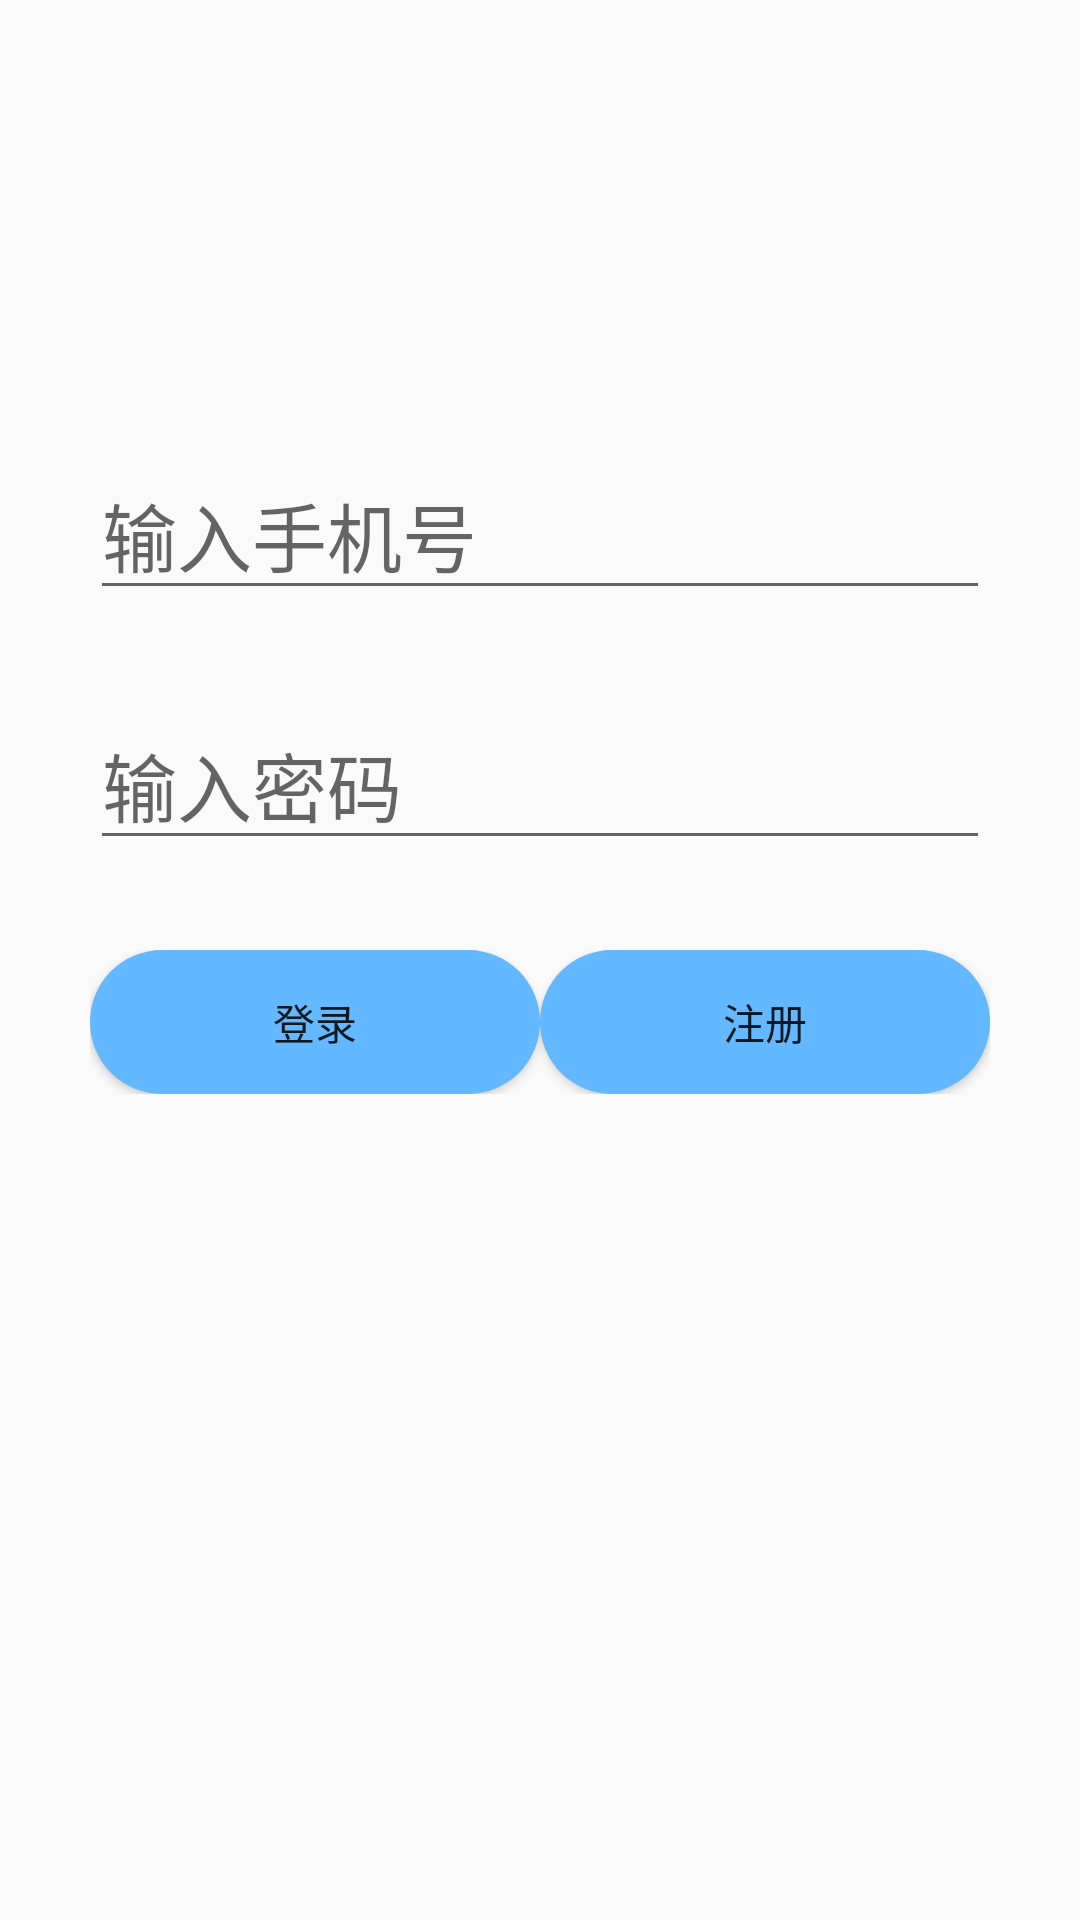

Reconstruct the res/layout file that produces this screen, plus the resources it refers to.
<!-- AndroidManifest.xml: application theme AppTheme -->
<!-- res/layout/activity_signin.xml -->
<?xml version="1.0" encoding="utf-8"?>
<RelativeLayout xmlns:android="http://schemas.android.com/apk/res/android"
    android:layout_width="match_parent"
    android:layout_height="match_parent">

    <ImageView
        android:id="@+id/user_Image"
        android:layout_width="100dp"
        android:layout_height="100dp"
        android:src="@mipmap/ic_launcher"
        android:layout_marginTop="20dp"
        android:layout_centerHorizontal="true"></ImageView>

    
    <LinearLayout
        android:id="@+id/l_phone"
        android:layout_width="300dp"
        android:layout_height="wrap_content"
        android:layout_below="@id/user_Image"
        android:layout_centerHorizontal="true"
        android:layout_marginTop="30dp">

        <EditText
            android:id="@+id/edit_phone"
            android:layout_width="match_parent"
            android:layout_height="wrap_content"
            android:hint="输入手机号"
            android:textSize="25dp"
            />
    </LinearLayout>

    
    <LinearLayout
        android:id="@+id/l_password"
        android:layout_width="300dp"
        android:layout_height="wrap_content"
        android:layout_below="@id/l_phone"
        android:layout_marginTop="30dp"
        android:layout_centerHorizontal="true">

        <EditText
            android:id="@+id/edit_password"
            android:layout_width="match_parent"
            android:layout_height="wrap_content"
            android:textSize="25dp"
            android:hint="输入密码"
            />
    </LinearLayout>

    <LinearLayout
        android:layout_width="300dp"
        android:layout_centerHorizontal="true"
        android:layout_height="wrap_content"
        android:layout_below="@+id/l_password"
        android:layout_marginTop="30dp">

        <Button
            android:id="@+id/btn_signin"
            android:layout_width="wrap_content"
            android:layout_height="wrap_content"
            android:text="登录"
            android:background="@drawable/buttontype2"
            android:layout_weight="1"/>

        <Button
            android:id="@+id/btn_signup"
            android:layout_width="wrap_content"
            android:layout_height="wrap_content"
            android:layout_weight="1"
            android:background="@drawable/buttontype2"
            android:text="注册" />

    </LinearLayout>
</RelativeLayout>
<!-- resources referenced by this layout -->
<resources>
  <!-- drawable buttontype2 (drawable) -->
  <?xml version="1.0" encoding="utf-8"?>
  <shape xmlns:android="http://schemas.android.com/apk/res/android">
      android:shape="rectangle">
      <solid android:color="#63B8FF"/>     
      
      <corners
          android:topLeftRadius="30dip"
          android:topRightRadius="30dip"
          android:bottomLeftRadius="30dip"
          android:bottomRightRadius="30dip"
          />
  </shape>
  <style name="AppTheme" parent="Theme.AppCompat.Light.DarkActionBar">
          
          <item name="colorPrimary">@color/colorPrimary</item>
          <item name="colorPrimaryDark">@color/colorPrimaryDark</item>
          <item name="colorAccent">@color/colorAccent</item>
      </style>
  <!-- not gathered from this repository: default colours our renderer supplied (Android Studio template values) -->
  <color name="colorPrimary">#FF6200EE</color>
  <color name="colorPrimaryDark">#FF3700B3</color>
  <color name="colorAccent">#FF03DAC5</color>
</resources>
